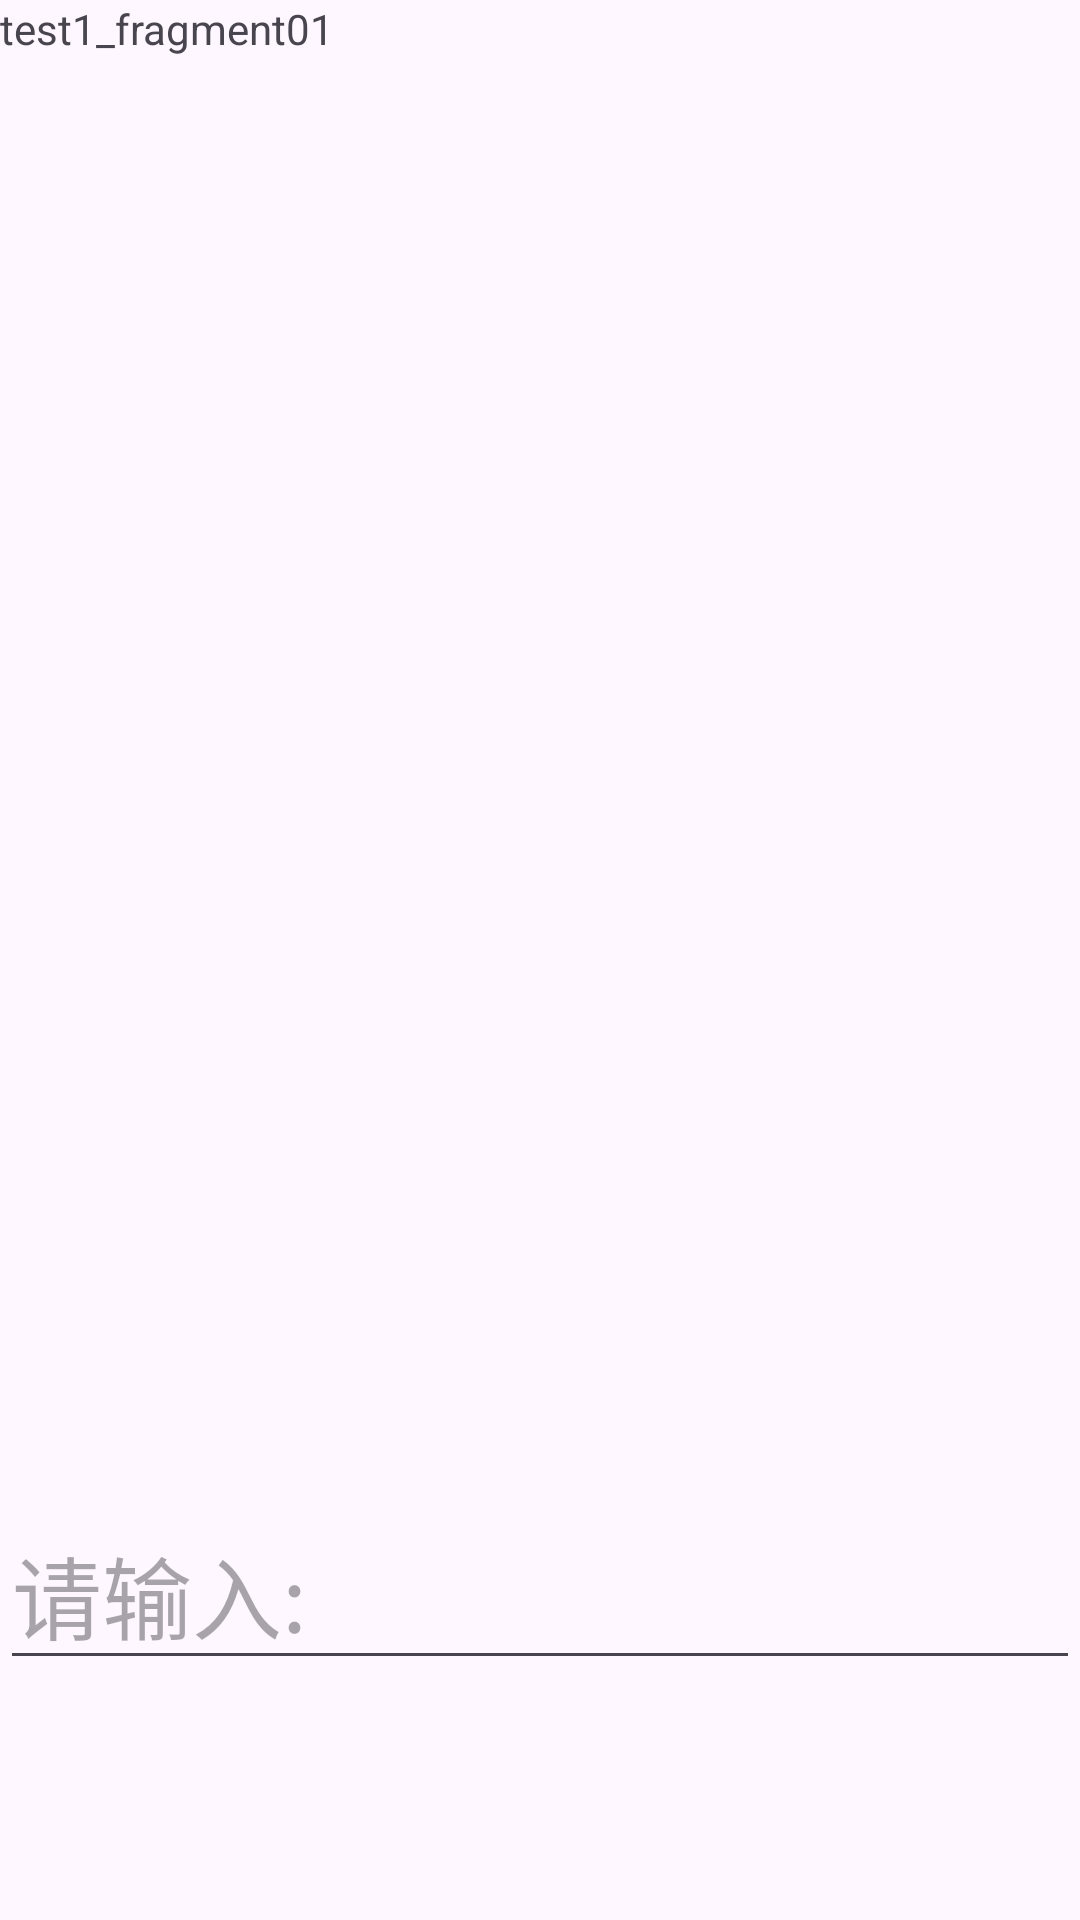

Here is an Android app screen rendered from its layout file. Give the layout XML and the strings, colors and styles it references.
<!-- AndroidManifest.xml: application theme Theme.Kotlin_Test2 -->
<!-- res/layout/fragment_test1_fragment01.xml -->
<?xml version="1.0" encoding="utf-8"?>
<layout xmlns:android="http://schemas.android.com/apk/res/android"
    xmlns:app="http://schemas.android.com/apk/res-auto"
    xmlns:tools="http://schemas.android.com/tools">

    <data>

    </data>


    <androidx.constraintlayout.widget.ConstraintLayout
        android:layout_width="match_parent"
        android:layout_height="match_parent">

        <TextView
            android:id="@+id/test1_fragment01_tv"
            android:layout_width="match_parent"
            android:layout_height="wrap_content"
            android:text="test1_fragment01"
            app:layout_constraintBottom_toTopOf="@id/test1_fragment01_viewpage2"
            app:layout_constraintEnd_toEndOf="parent"
            app:layout_constraintStart_toStartOf="parent"
            app:layout_constraintTop_toTopOf="parent" />

        <androidx.viewpager2.widget.ViewPager2
            android:id="@+id/test1_fragment01_viewpage2"
            android:layout_width="match_parent"
            android:layout_height="0dp"
            app:layout_constraintBottom_toTopOf="@+id/test1_fragment01_edittext"
            app:layout_constraintEnd_toEndOf="parent"
            app:layout_constraintStart_toStartOf="parent"
            app:layout_constraintTop_toBottomOf="@id/test1_fragment01_tv"
            app:layout_constraintVertical_weight="1" />

        <EditText
            android:id="@+id/test1_fragment01_edittext"
            android:layout_width="match_parent"
            android:layout_height="wrap_content"
            android:layout_marginBottom="80sp"
            android:hint="请输入:"
            android:textSize="30dp"
            app:layout_constraintBottom_toBottomOf="parent"
            app:layout_constraintEnd_toEndOf="parent"
            app:layout_constraintStart_toStartOf="parent" />

    </androidx.constraintlayout.widget.ConstraintLayout>

</layout>
<!-- resources referenced by this layout -->
<resources>
  <style name="Theme.Kotlin_Test2" parent="Base.Theme.Kotlin_Test2" />
  <style name="Base.Theme.Kotlin_Test2" parent="Theme.Material3.DayNight.NoActionBar">
          
          
      </style>
</resources>
